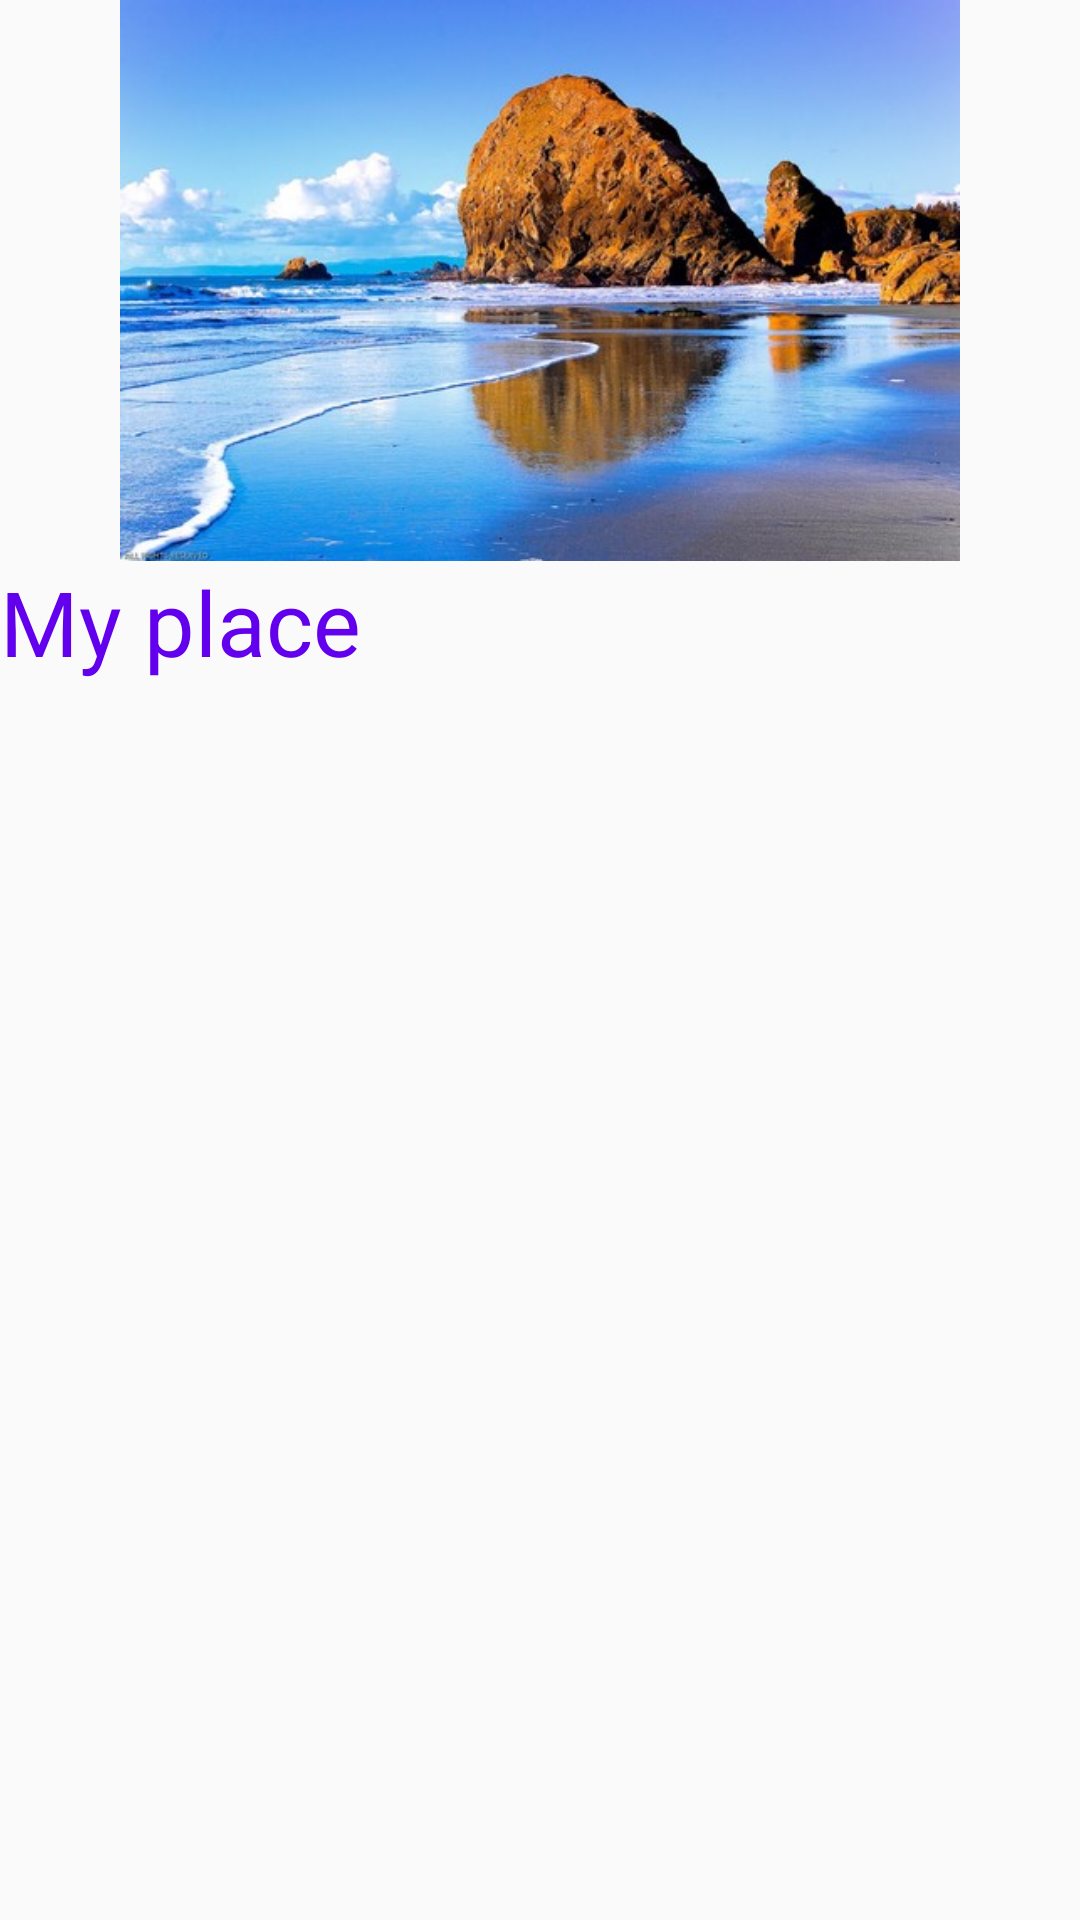

Reconstruct the res/layout file that produces this screen, plus the resources it refers to.
<!-- AndroidManifest.xml: application theme AppTheme -->
<!-- res/layout/nav_header.xml -->
<?xml version="1.0" encoding="utf-8"?>
<LinearLayout xmlns:android="http://schemas.android.com/apk/res/android"
    xmlns:tools="http://schemas.android.com/tools"
    android:layout_width="match_parent"
    android:layout_height="wrap_content"
    android:orientation="vertical"
    tools:ignore="UseCompoundDrawables">

    <ImageView
        android:layout_width="match_parent"
        android:layout_height="187dp"
        android:contentDescription="@string/todo"
        android:src="@mipmap/avatar" />

    <TextView
        android:layout_width="match_parent"
        android:layout_height="wrap_content"
        android:text="@string/app_name"
        android:textColor="@color/colorPrimary"
        android:textSize="30sp" />
</LinearLayout>
<!-- resources referenced by this layout -->
<resources>
  <!-- mipmap avatar: jpg bitmap (mipmap-mdpi, 53134 bytes) -->
  <string name="app_name">My place</string>
  <string name="todo">TODO</string>
  <style name="AppTheme" parent="Theme.AppCompat.Light.NoActionBar">
          
          <item name="colorPrimary">@color/colorPrimary</item>
          <item name="colorPrimaryDark">@color/colorPrimaryDark</item>
          <item name="colorAccent">@color/colorAccent</item>
  
          <item name="android:windowActivityTransitions">true</item>
          <item name="android:windowEnterTransition">@transition/slide_end</item>
          <item name="android:windowExitTransition">@transition/slide_start</item>
      </style>
  <!-- not gathered from this repository: default colours our renderer supplied (Android Studio template values) -->
  <color name="colorPrimary">#FF6200EE</color>
  <color name="colorPrimaryDark">#FF3700B3</color>
  <color name="colorAccent">#FF03DAC5</color>
</resources>
